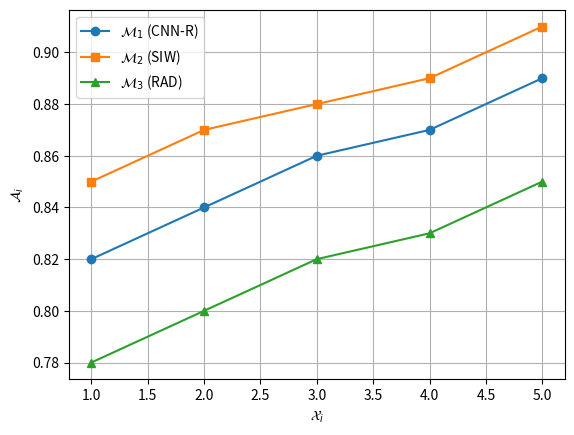
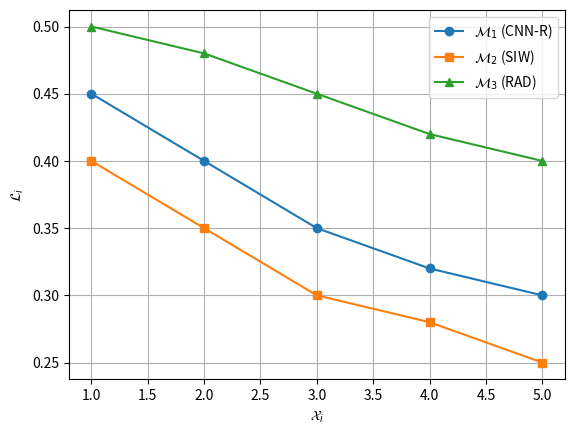
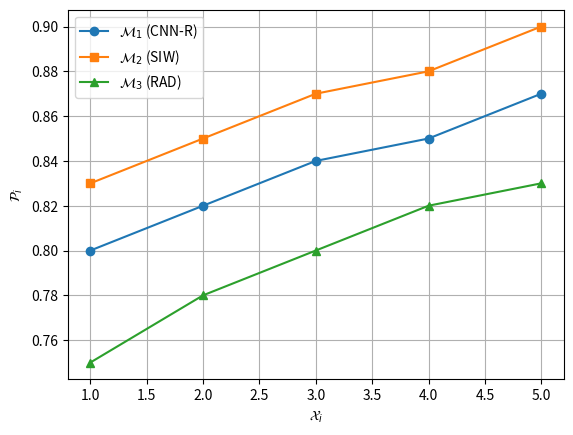
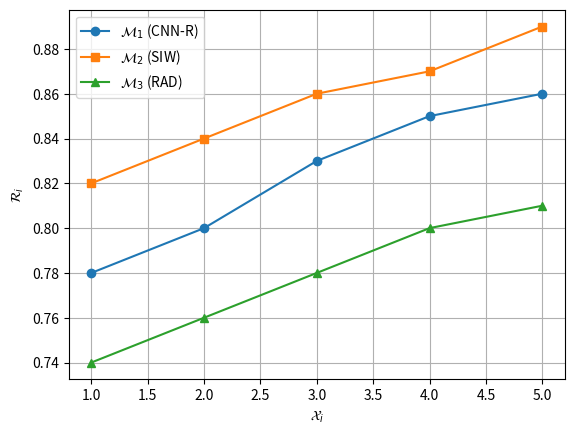
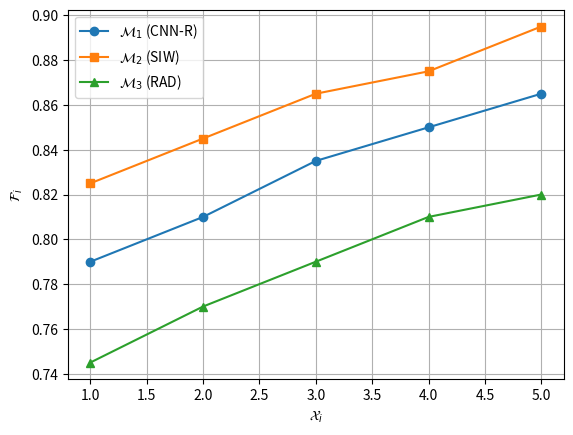
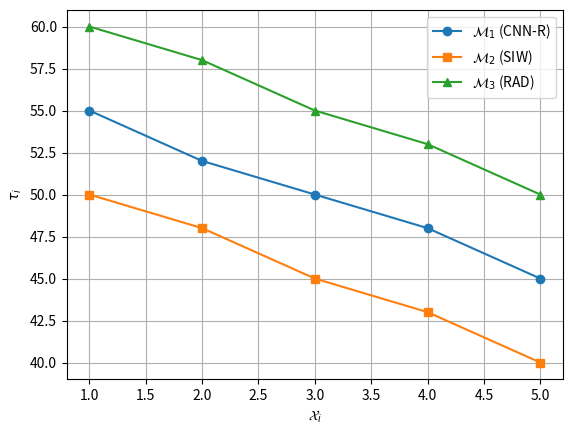
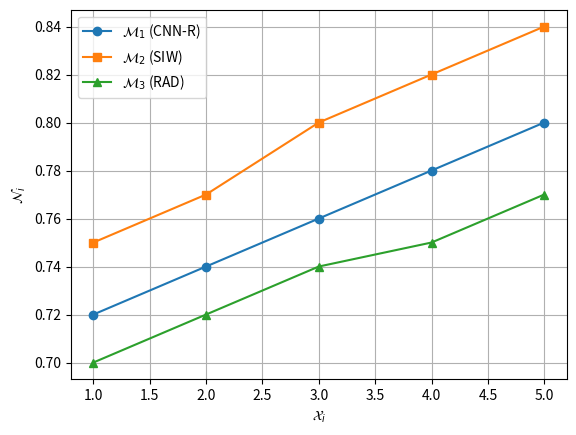
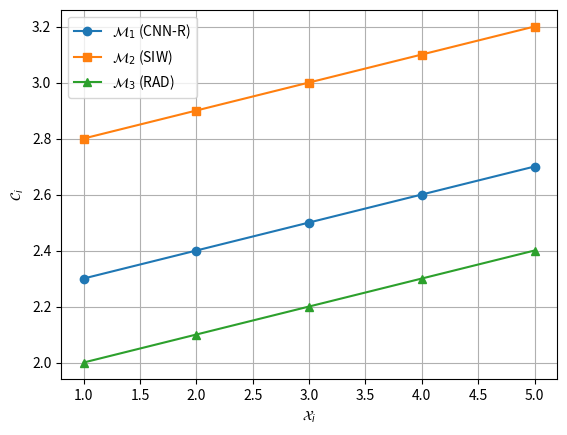
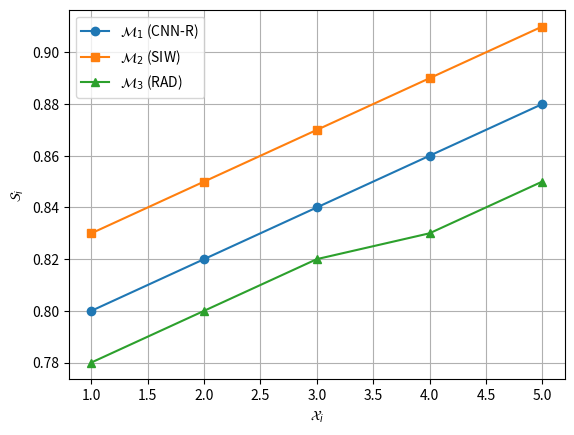
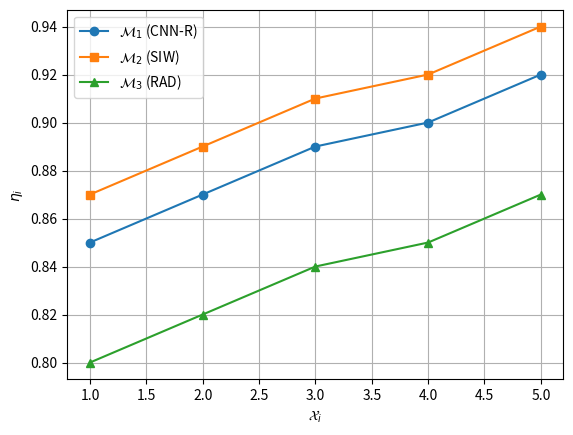
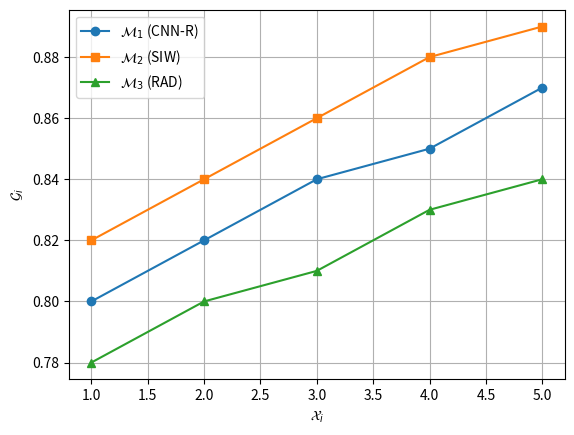
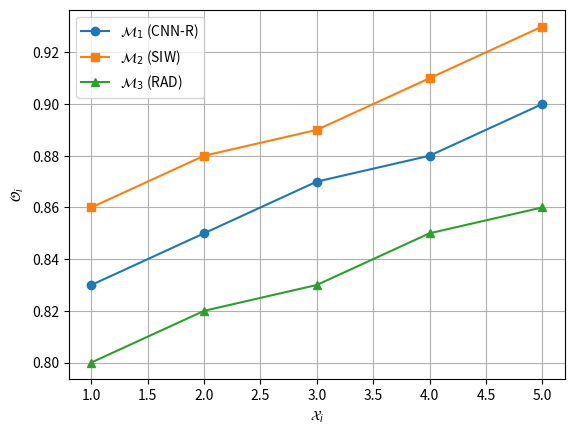

These charts were generated, in order, by the following Python code:
import matplotlib.pyplot as plt
import numpy as np

# x-axis (evaluation index)
x = np.arange(1, 6)

# Data for models
CNN = {
    "A": [0.82, 0.84, 0.86, 0.87, 0.89],
    "L": [0.45, 0.40, 0.35, 0.32, 0.30],
    "P": [0.80, 0.82, 0.84, 0.85, 0.87],
    "R": [0.78, 0.80, 0.83, 0.85, 0.86],
    "F": [0.79, 0.81, 0.835, 0.85, 0.865],
    "T": [55, 52, 50, 48, 45],
    "N": [0.72, 0.74, 0.76, 0.78, 0.80],
    "C": [2.3, 2.4, 2.5, 2.6, 2.7],
    "S": [0.80, 0.82, 0.84, 0.86, 0.88],
    "E": [0.85, 0.87, 0.89, 0.90, 0.92],
    "G": [0.80, 0.82, 0.84, 0.85, 0.87],
    "O": [0.83, 0.85, 0.87, 0.88, 0.90]
}

SIW = {
    "A": [0.85, 0.87, 0.88, 0.89, 0.91],
    "L": [0.40, 0.35, 0.30, 0.28, 0.25],
    "P": [0.83, 0.85, 0.87, 0.88, 0.90],
    "R": [0.82, 0.84, 0.86, 0.87, 0.89],
    "F": [0.825, 0.845, 0.865, 0.875, 0.895],
    "T": [50, 48, 45, 43, 40],
    "N": [0.75, 0.77, 0.80, 0.82, 0.84],
    "C": [2.8, 2.9, 3.0, 3.1, 3.2],
    "S": [0.83, 0.85, 0.87, 0.89, 0.91],
    "E": [0.87, 0.89, 0.91, 0.92, 0.94],
    "G": [0.82, 0.84, 0.86, 0.88, 0.89],
    "O": [0.86, 0.88, 0.89, 0.91, 0.93]
}

RAD = {
    "A": [0.78, 0.80, 0.82, 0.83, 0.85],
    "L": [0.50, 0.48, 0.45, 0.42, 0.40],
    "P": [0.75, 0.78, 0.80, 0.82, 0.83],
    "R": [0.74, 0.76, 0.78, 0.80, 0.81],
    "F": [0.745, 0.77, 0.79, 0.81, 0.82],
    "T": [60, 58, 55, 53, 50],
    "N": [0.70, 0.72, 0.74, 0.75, 0.77],
    "C": [2.0, 2.1, 2.2, 2.3, 2.4],
    "S": [0.78, 0.80, 0.82, 0.83, 0.85],
    "E": [0.80, 0.82, 0.84, 0.85, 0.87],
    "G": [0.78, 0.80, 0.81, 0.83, 0.84],
    "O": [0.80, 0.82, 0.83, 0.85, 0.86]
}

# plotting function (NO TITLE)
def plot(metric, ylabel, filename):
    plt.figure()

    plt.plot(x, CNN[metric], marker='o', label=r"$\mathcal{M}_1$ (CNN-R)")
    plt.plot(x, SIW[metric], marker='s', label=r"$\mathcal{M}_2$ (SIW)")
    plt.plot(x, RAD[metric], marker='^', label=r"$\mathcal{M}_3$ (RAD)")

    plt.xlabel(r"$\mathcal{X}_i$")
    plt.ylabel(ylabel)

    plt.legend()
    plt.grid()

    plt.savefig(filename)
    plt.close()

# 12 graphs

plot("A", r"$\mathcal{A}_i$", "g1_accuracy.pdf")
plot("L", r"$\mathcal{L}_i$", "g2_loss.pdf")
plot("P", r"$\mathcal{P}_i$", "g3_precision.pdf")
plot("R", r"$\mathcal{R}_i$", "g4_recall.pdf")
plot("F", r"$\mathcal{F}_i$", "g5_f1.pdf")
plot("T", r"$\tau_i$", "g6_latency.pdf")
plot("N", r"$\mathcal{N}_i$", "g7_noise.pdf")
plot("C", r"$\mathcal{C}_i$", "g8_complexity.pdf")
plot("S", r"$\mathcal{S}_i$", "g9_stability.pdf")
plot("E", r"$\eta_i$", "g10_efficiency.pdf")
plot("G", r"$\mathcal{G}_i$", "g11_geo.pdf")
plot("O", r"$\mathcal{O}_i$", "g12_overall.pdf")

print("✅ 12 graphs generated (no titles, 3 models)")
